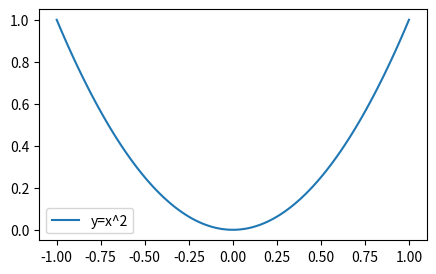

Source code (Python):
import numpy as np
import matplotlib.pyplot as plt

x = np.linspace(-1, 1,100)
y = x**2

plt.figure(figsize=(5,3))
plt.plot(x, y, label='y=x^2')
plt.legend()
plt.show()